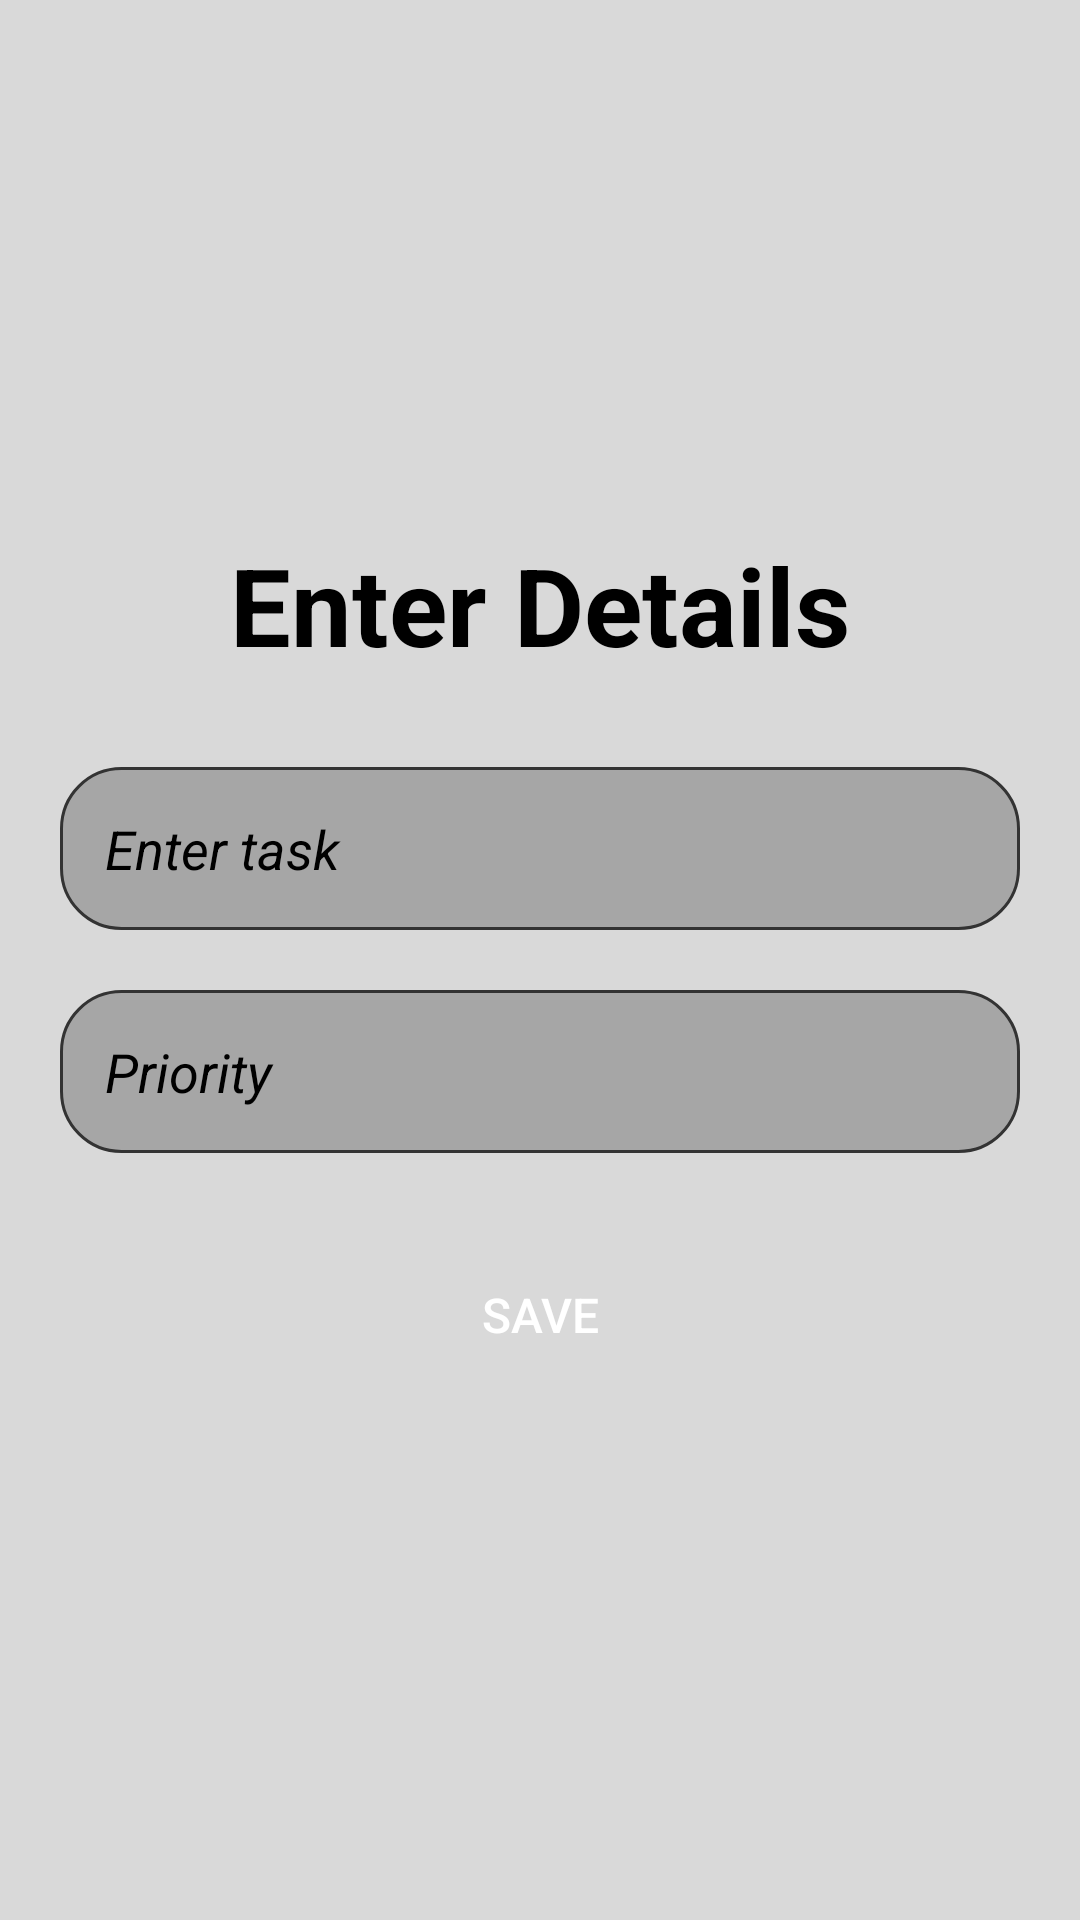

Produce the Android XML layout that renders to this screen, including the resource entries it uses.
<!-- AndroidManifest.xml: application theme Theme.TaskManager -->
<!-- res/layout/activity_create_card.xml -->
<?xml version="1.0" encoding="utf-8"?>
<LinearLayout xmlns:android="http://schemas.android.com/apk/res/android"
    xmlns:app="http://schemas.android.com/apk/res-auto"
    xmlns:tools="http://schemas.android.com/tools"
    android:layout_width="match_parent"
    android:layout_height="match_parent"
    android:background="@color/bg"
    android:gravity="center"
    android:orientation="vertical"
    android:padding="20dp"
    tools:context=".CreateCard">

    <TextView
        android:layout_width="match_parent"
        android:layout_height="wrap_content"
        android:fontFamily="sans-serif"
        android:textStyle="bold"
        android:gravity="center"
        android:text="Enter Details"
        android:textColor="@color/material_dynamic_neutral0"
        android:textSize="36sp" />

    <EditText
        android:id="@+id/create_title"
        android:layout_width="match_parent"
        android:layout_height="wrap_content"
        android:layout_marginTop="30dp"
        android:background="@drawable/custom_edittext"
        android:hint="Enter task"
        android:textStyle="italic"
        android:padding="15dp"
        android:textColor="@color/material_dynamic_neutral0"
        android:textColorHint="@color/black" />

    <EditText
        android:id="@+id/create_priority"
        android:layout_width="match_parent"
        android:layout_height="wrap_content"
        android:layout_marginTop="20dp"
        android:background="@drawable/custom_edittext"
        android:hint="Priority"
        android:textStyle="italic"
        android:padding="15dp"
        android:textColor="@color/material_dynamic_neutral0"
        android:textColorHint="@color/black" />

    <Button
        android:id="@+id/save_button"
        android:layout_width="wrap_content"
        android:layout_height="wrap_content"
        android:layout_marginTop="30dp"
        android:text="Save"
        android:background="@drawable/button_background"/>

    <View
        android:layout_width="0dp"
        android:layout_height="0dp"
        android:layout_weight="0" />
</LinearLayout>
<!-- resources referenced by this layout -->
<resources>
  <color name="bg">#D9D9D9</color>
  <color name="black">#FF000000</color>
  <!-- drawable button_background (drawable) -->
  <shape android:shape="rectangle"
      xmlns:android="http://schemas.android.com/apk/res/android">
      <corners android:radius="8dp"/>
  </shape>
  <!-- drawable custom_edittext (drawable) -->
  <?xml version="1.0" encoding="utf-8"?>
  <shape android:shape="rectangle" xmlns:android="http://schemas.android.com/apk/res/android">
  
      <solid android:color="@color/lightgrey"/>
      <stroke android:color="@color/darkgrey" android:width="1dp"/>
      <corners android:radius="20dp"/>
  </shape>
  <style name="Theme.TaskManager" parent="Theme.MaterialComponents.Light.NoActionBar">
          
          <item name="colorPrimary">@color/purple_500</item>
          <item name="colorPrimaryVariant">@color/purple_700</item>
          <item name="colorOnPrimary">@color/white</item>
          
          <item name="colorSecondary">@color/teal_200</item>
          <item name="colorSecondaryVariant">@color/teal_700</item>
          <item name="colorOnSecondary">@color/black</item>
          
          <item name="android:statusBarColor" tools:targetApi="1">@color/black</item>
  
          
          <item name="buttonStyle">@style/CustomButtonStyle</item>
      </style>
  <color name="lightgrey">#A6A6A6</color>
  <color name="darkgrey">#333333</color>
  <color name="purple_500">#F26F63</color>
  <color name="purple_700">#D98179</color>
  <color name="white">#FFFFFFFF</color>
  <color name="teal_200">#21547A</color>
  <color name="teal_700">#1684D6</color>
  <style name="CustomButtonStyle" parent="Widget.AppCompat.Button">
          <item name="android:background">@drawable/button_background</item>
          <item name="android:layout_width">wrap_content</item>
          <item name="android:layout_height">wrap_content</item>
          <item name="android:textColor">@android:color/white</item>
          <item name="android:textSize">16sp</item>
          <item name="android:padding">8dp</item>
          <item name="android:gravity">center</item>
      </style>
</resources>
